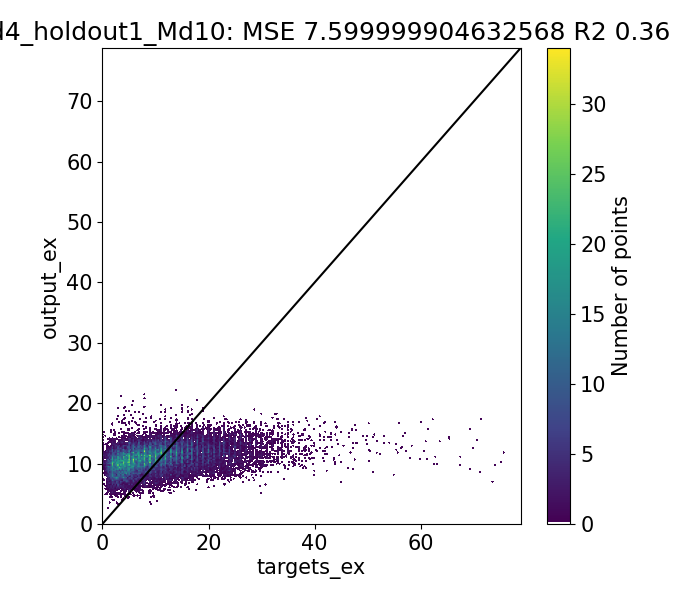

The table this chart was drawn from, first rows:
Target, Output, Diff
1.08, 9.943, -8.863
1.19, 9.897, -8.707
1.6, 8.719, -7.119
0.684, 8.861, -8.177
0.93, 8.102, -7.172
2.0, 8.974, -6.974
2.0, 9.897, -7.897
1.285, 8.543, -7.258
1.71, 9.1, -7.39
1.954, 9.583, -7.629
1.61, 10.47, -8.863
2.507, 9.585, -7.078
0.9462, 7.839, -6.893
1.587, 8.416, -6.83
1.138, 9.489, -8.35
3.0, 8.705, -5.705
2.0, 8.086, -6.086
1.686, 10.09, -8.4
2.074, 10.26, -8.19
3.153, 10.88, -7.732
0.56, 8.371, -7.811
1.214, 9.327, -8.113
2.434, 9.75, -7.315
1.437, 10.86, -9.422
5.0, 9.864, -4.864
2.0, 10.09, -8.09
4.353, 8.529, -4.177
3.221, 8.075, -4.854
4.867, 8.809, -3.942
3.473, 6.822, -3.349
2.01, 7.691, -5.681
1.991, 8.571, -6.58
2.635, 8.742, -6.107
4.236, 10.78, -6.544
1.298, 7.755, -6.457
1.658, 8.685, -7.027
3.214, 8.364, -5.15
1.807, 10.76, -8.952
7.0, 10.07, -3.073
2.0, 8.825, -6.825
3.776, 11.33, -7.555
2.968, 11.09, -8.117
4.778, 11.73, -6.953
3.739, 7.472, -3.733
1.816, 11.33, -9.511
1.69, 10.76, -9.072
2.458, 11.45, -8.987
2.75, 12.05, -9.303
3.558, 11.6, -8.038
1.017, 9.135, -8.118
1.51, 10, -8.492
2.624, 10.8, -8.173
1.42, 11.63, -10.21
5.0, 11.45, -6.445
2.0, 10.89, -8.887
1.597, 7.446, -5.849
2.12, 7.669, -5.549
2.225, 7.554, -5.329
1.58, 8.261, -6.681
3.522, 7.348, -3.825
... 19,652 more rows
